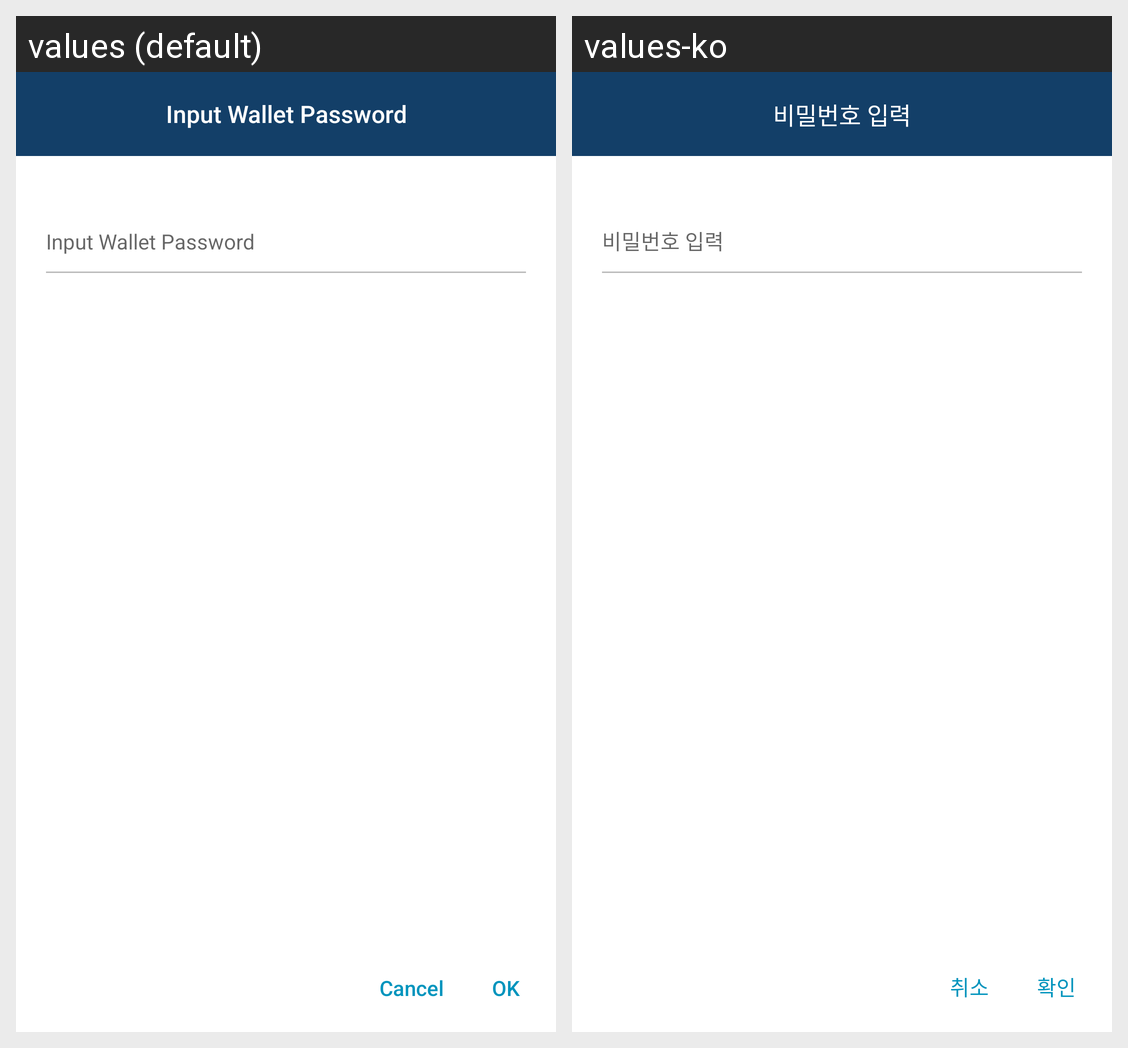

This grid shows one Android layout under two languages. Give, for every string resource on the screen, its name, the default text and each shown locale's text.
Android screen res/layout/layout_dialog_pw.xml rendered under 2 locales, left to right: values (default), values-ko. Device: Nexus 5 (rendered at 1080×1920; each locale shown at half size, 540×960, under a caption strip naming it); theme AppTheme.NoActionBar.
Strings drawn on this screen, with the default value and each locale's value (text and hints the layout hard-codes, and strings that could not be matched under every locale, appear in the picture but are not listed):

dlog_pw
  values: Input Wallet Password
  values-ko: 비밀번호 입력

enter_pw
  values: Input Wallet Password
  values-ko: 비밀번호 입력

ok
  values: OK
  values-ko: 확인

cancel
  values: Cancel
  values-ko: 취소
